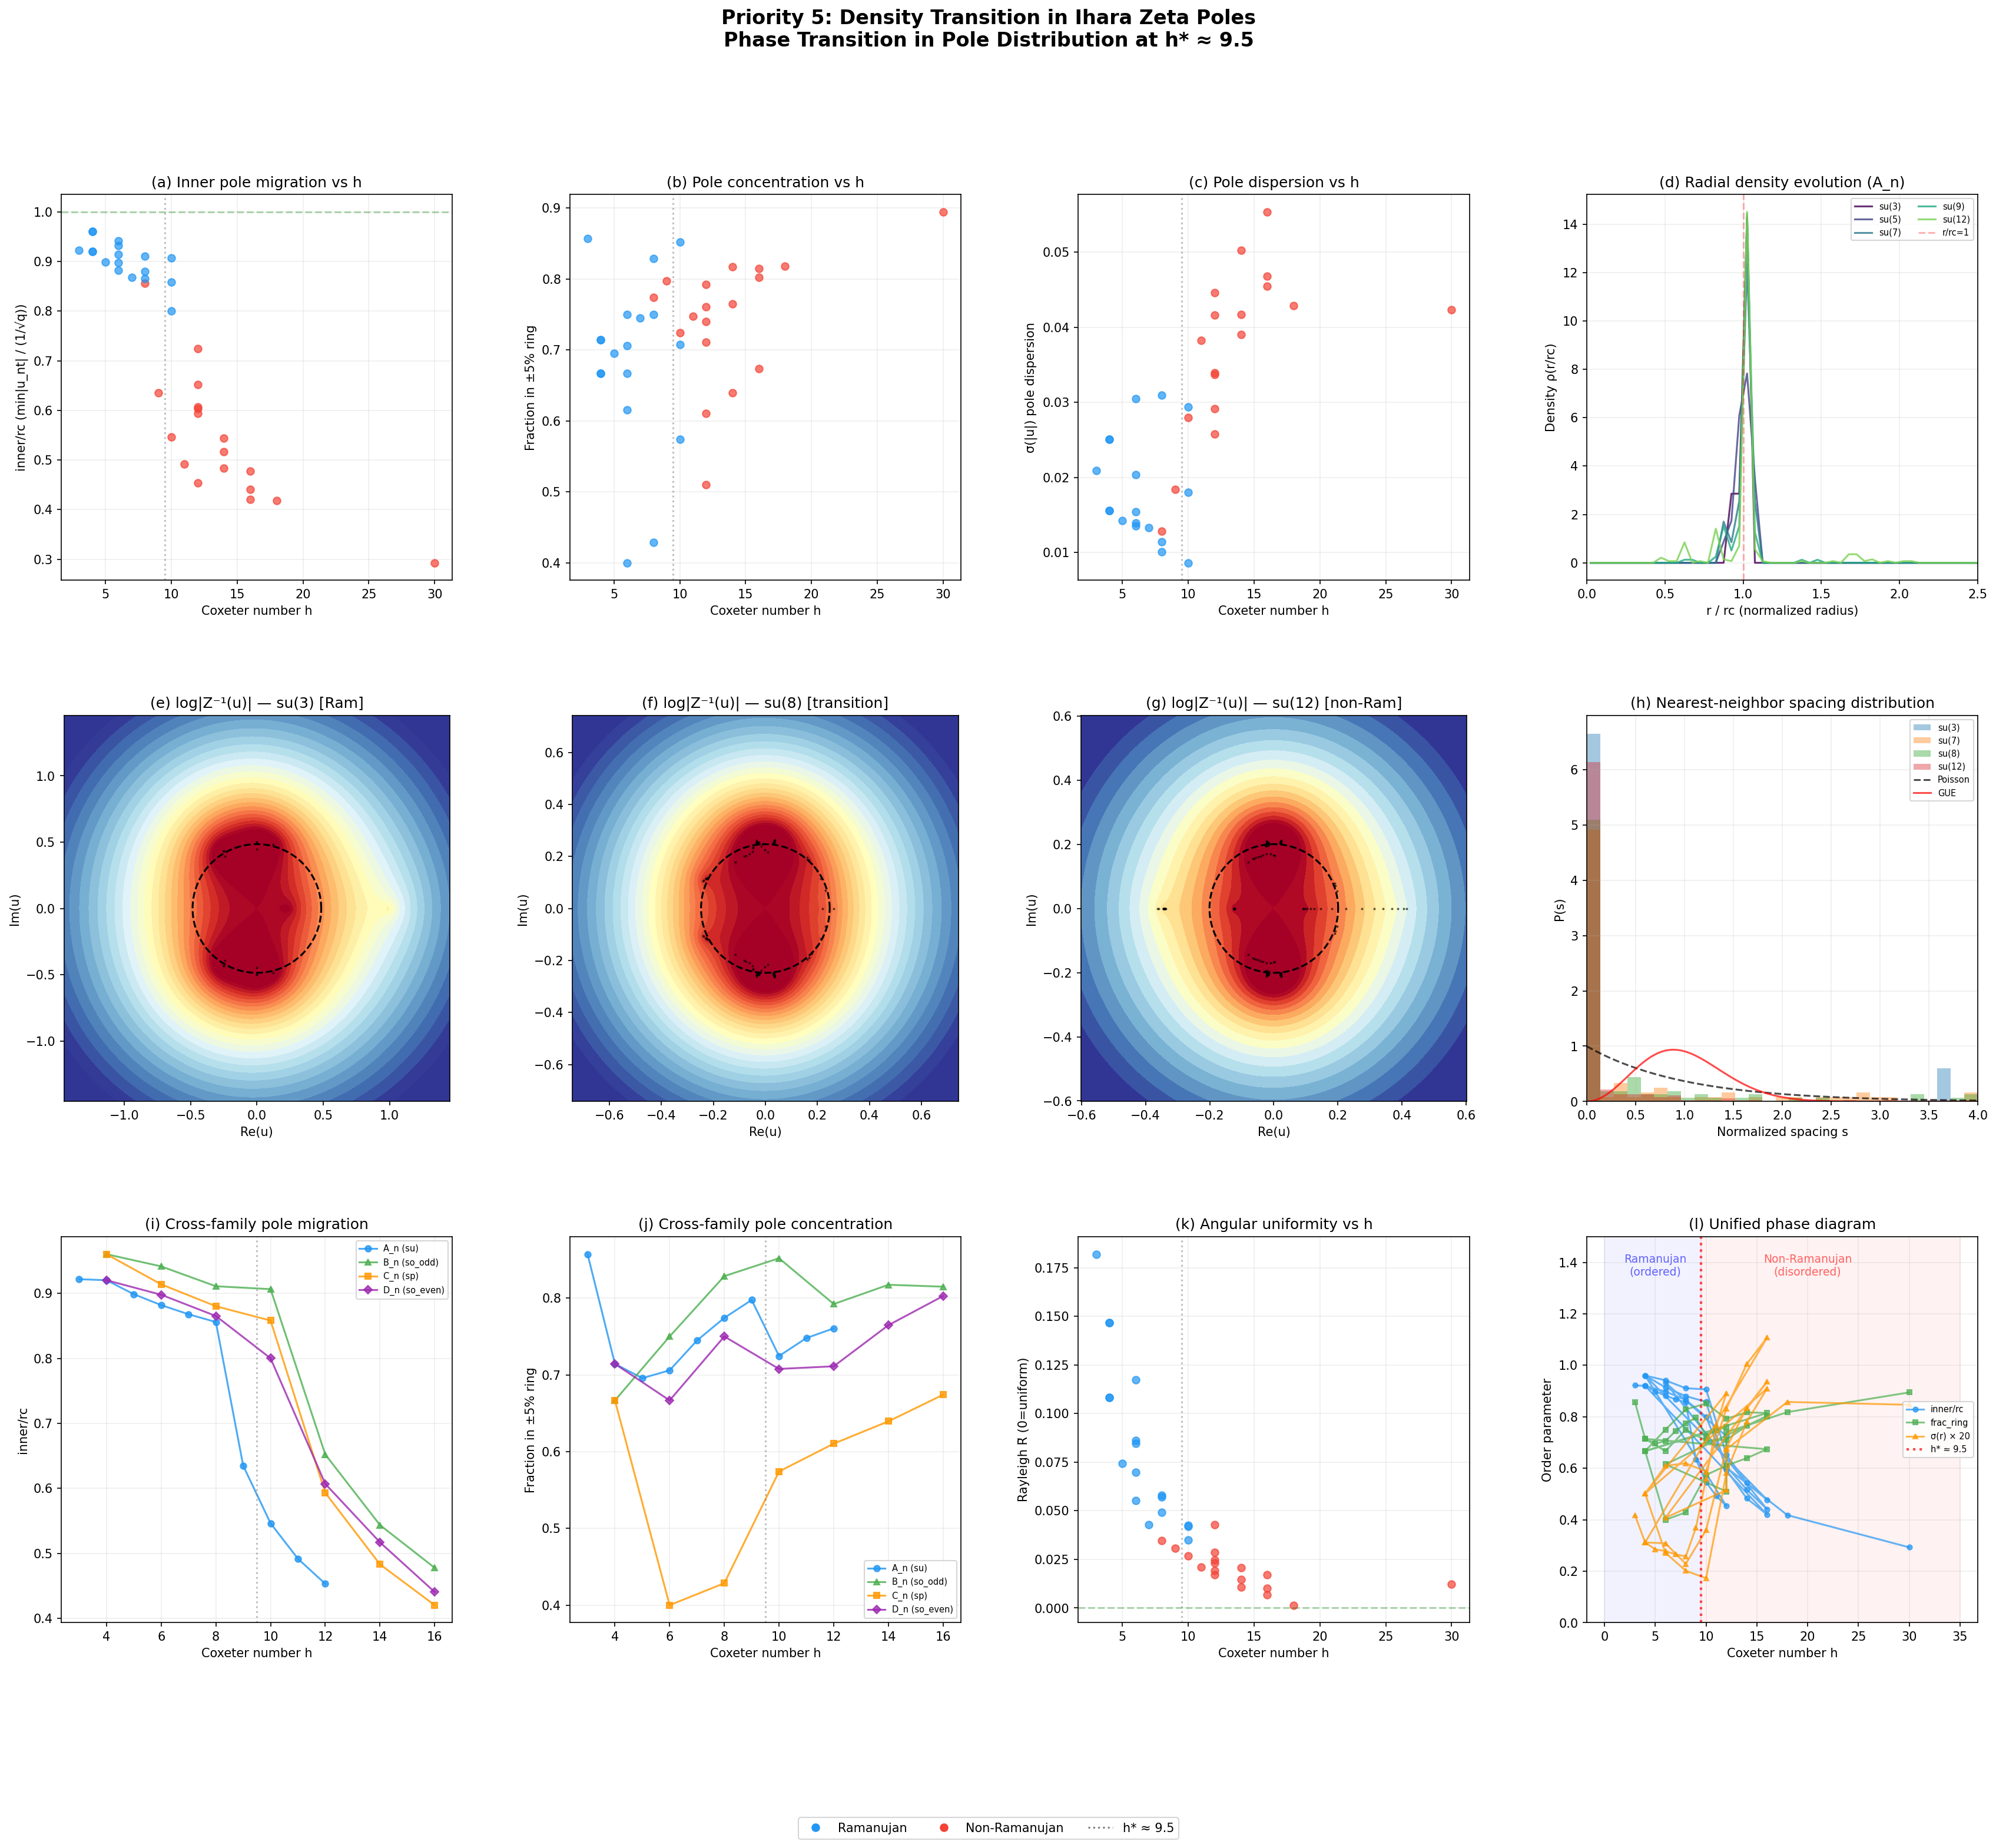

Reproduce this figure in Python.
"""
Priority 5: Density Transition in Ihara Zeta Poles
====================================================

Tracks how the Ihara zeta pole distribution changes as the algebra
"crystallizes" through the Ramanujan transition at h* ≈ 9.5.

ANALYSES:
  1. Parametric pole flow across the A_n family (individual pole tracking)
  2. Radial density of states ρ(r) evolution
  3. Angular distribution uniformity (Rayleigh test)
  4. Nearest-neighbor spacing statistics (Poisson vs GUE level repulsion)
  5. Critical scaling of order parameters near h*
  6. Z(u) landscape on complex plane
  7. Cross-family comparison (A, B, C, D families)
  8. Unified phase diagram: all order parameters vs h

Builds on P3 (ihara_zeta_adjoint.py) infrastructure.
"""

import numpy as np
import matplotlib
matplotlib.use('Agg')
import matplotlib.pyplot as plt
from matplotlib.gridspec import GridSpec
from scipy.stats import ks_1samp, pearsonr
from scipy.optimize import curve_fit
import os
import sys

sys.path.insert(0, os.path.dirname(__file__))
from ramanujan_extended import (
    roots_A, roots_B, roots_C, roots_D,
    roots_G2, roots_F4, roots_E6, roots_E7, roots_E8,
    adjacency_from_roots, spectral_analysis,
)
from ihara_zeta_adjoint import ihara_poles_bass, classify_poles

COXETER_NUMBERS = {
    'su(2)': 2, 'su(3)': 3, 'su(4)': 4, 'su(5)': 5, 'su(6)': 6,
    'su(7)': 7, 'su(8)': 8, 'su(9)': 9, 'su(10)': 10, 'su(11)': 11, 'su(12)': 12,
    'so(5)': 4, 'so(7)': 6, 'so(9)': 8, 'so(11)': 10, 'so(13)': 12,
    'so(15)': 14, 'so(17)': 16,
    'sp(4)': 4, 'sp(6)': 6, 'sp(8)': 8, 'sp(10)': 10, 'sp(12)': 12,
    'sp(14)': 14, 'sp(16)': 16,
    'so(6)': 4, 'so(8)': 6, 'so(10)': 8, 'so(12)': 10, 'so(14)': 12,
    'so(16)': 14, 'so(18)': 16,
    'G2': 6, 'F4': 12, 'E6': 12, 'E7': 18, 'E8': 30,
}


# ============================================================
# Build catalog
# ============================================================

def build_catalog():
    """Build catalog of all algebras."""
    catalog = []
    for n in range(1, 12):
        r, roots, simple = roots_A(n)
        catalog.append((f"su({n+1})", r, roots, simple))
    for n in range(2, 9):
        r, roots, simple = roots_B(n)
        catalog.append((f"so({2*n+1})", r, roots, simple))
    for n in range(2, 9):
        r, roots, simple = roots_C(n)
        catalog.append((f"sp({2*n})", r, roots, simple))
    for n in range(3, 10):
        r, roots, simple = roots_D(n)
        catalog.append((f"so({2*n})", r, roots, simple))
    for exc_name, fn in [('G2', roots_G2), ('F4', roots_F4),
                          ('E6', roots_E6), ('E7', roots_E7), ('E8', roots_E8)]:
        r, roots, simple = fn()
        catalog.append((exc_name, r, roots, simple))
    return catalog


def compute_pole_data(name, rank, all_roots, simple):
    """Compute pole data for one algebra."""
    adj = adjacency_from_roots(rank, all_roots, simple)
    dim = adj.shape[0]
    poles = ihara_poles_bass(adj)
    info = classify_poles(poles, adj)
    spec = spectral_analysis(adj)
    h = COXETER_NUMBERS.get(name, -1)

    nt = info['nontrivial']
    radii = np.abs(nt) if len(nt) > 0 else np.array([])
    angles = np.angle(nt) if len(nt) > 0 else np.array([])

    rc = info['ram_radius']
    eps = 0.05
    in_ring = np.sum((radii >= rc * (1 - eps)) & (radii <= rc * (1 + eps))) if len(radii) > 0 else 0
    frac_ring = in_ring / len(radii) if len(radii) > 0 else 1.0
    inner_ratio = np.min(radii) / rc if len(radii) > 0 and rc > 0 else 1.0
    sigma_r = np.std(radii) if len(radii) > 0 else 0.0

    return {
        'name': name, 'dim': dim, 'h': h,
        'poles': poles, 'nontrivial': nt, 'radii': radii, 'angles': angles,
        'rc': rc, 'frac_ring': frac_ring, 'inner_ratio': inner_ratio,
        'sigma_r': sigma_r, 'is_ramanujan': spec['is_ramanujan'],
        'ratio': spec['ratio'], 'adjacency': adj,
        'n_edges': int(np.sum(adj) / 2),
    }


# ============================================================
# Analysis 1: Parametric pole flow (A_n family)
# ============================================================

def pole_flow_analysis(results):
    """Track how pole radii evolve across the A_n family."""
    print("=" * 90)
    print("  ANALYSIS 1: Parametric Pole Flow — A_n Family")
    print("=" * 90)
    print()

    a_results = [r for r in results if r['name'].startswith('su(')]
    a_results.sort(key=lambda x: x['dim'])

    print(f"  {'Algebra':>10s}  {'dim':>4s}  {'h':>3s}  {'1/√q':>7s}  "
          f"{'r_min':>7s}  {'r_max':>7s}  {'r_med':>7s}  "
          f"{'inner/rc':>9s}  {'frac_ring':>10s}  {'σ_r':>7s}  {'Ram':>4s}")
    print("  " + "-" * 95)

    for r in a_results:
        if len(r['radii']) == 0:
            print(f"  {r['name']:>10s}  {r['dim']:4d}  {r['h']:3d}  "
                  f"{r['rc']:7.4f}  (no nontrivial poles)")
            continue
        print(f"  {r['name']:>10s}  {r['dim']:4d}  {r['h']:3d}  {r['rc']:7.4f}  "
              f"{np.min(r['radii']):7.4f}  {np.max(r['radii']):7.4f}  "
              f"{np.median(r['radii']):7.4f}  "
              f"{r['inner_ratio']:9.4f}  {r['frac_ring']:10.3f}  "
              f"{r['sigma_r']:7.4f}  {'YES' if r['is_ramanujan'] else 'NO':>4s}")

    # Compute pole flow velocity (change in inner/rc per unit h)
    print()
    print("  Pole migration velocity (Δ(inner/rc) / Δh):")
    for i in range(1, len(a_results)):
        if a_results[i]['h'] > 0 and a_results[i-1]['h'] > 0:
            dh = a_results[i]['h'] - a_results[i-1]['h']
            if dh > 0:
                d_inner = a_results[i]['inner_ratio'] - a_results[i-1]['inner_ratio']
                print(f"    {a_results[i-1]['name']:>8s} → {a_results[i]['name']:>8s}: "
                      f"Δ(inner/rc)/Δh = {d_inner/dh:+.4f}")

    return a_results


# ============================================================
# Analysis 2: Radial density of states
# ============================================================

def radial_density_analysis(results):
    """Compute radial density profiles ρ(r) and track evolution."""
    print()
    print("=" * 90)
    print("  ANALYSIS 2: Radial Density of States ρ(r)")
    print("=" * 90)
    print()

    a_results = [r for r in results if r['name'].startswith('su(')]
    a_results.sort(key=lambda x: x['dim'])

    density_data = {}
    for r in a_results:
        if len(r['radii']) < 5:
            continue
        radii = r['radii']
        rc = r['rc']

        # Normalized radii: r/rc
        norm_radii = radii / rc

        # Kernel density estimation (simple histogram-based)
        bins = np.linspace(0, 3.0, 61)
        counts, edges = np.histogram(norm_radii, bins=bins, density=True)
        centers = 0.5 * (edges[1:] + edges[:-1])

        # Find peak position and width
        peak_idx = np.argmax(counts)
        peak_pos = centers[peak_idx]
        peak_height = counts[peak_idx]

        # FWHM estimate
        half_max = peak_height / 2
        above = counts >= half_max
        if np.any(above):
            left = centers[above][0]
            right = centers[above][-1]
            fwhm = right - left
        else:
            fwhm = 0.0

        # Bimodality: count distinct peaks
        from scipy.signal import find_peaks
        peaks, props = find_peaks(counts, height=peak_height * 0.2,
                                   distance=5)
        n_peaks = len(peaks)

        density_data[r['name']] = {
            'centers': centers, 'density': counts,
            'peak_pos': peak_pos, 'fwhm': fwhm, 'n_peaks': n_peaks,
        }

        print(f"  {r['name']:>10s}: peak at r/rc={peak_pos:.3f}  "
              f"FWHM={fwhm:.3f}  #peaks={n_peaks}  "
              f"Ram={'YES' if r['is_ramanujan'] else 'NO'}")

    return density_data


# ============================================================
# Analysis 3: Angular distribution uniformity
# ============================================================

def angular_analysis(results):
    """Test angular uniformity of poles via Rayleigh test."""
    print()
    print("=" * 90)
    print("  ANALYSIS 3: Angular Distribution of Poles")
    print("=" * 90)
    print()
    print("  Rayleigh test: R̄ = |Σ exp(iθ)| / N  (0 = uniform, 1 = clustered)")
    print()
    print(f"  {'Algebra':>10s}  {'#nt':>5s}  {'R̄':>7s}  {'p-value':>9s}  "
          f"{'Uniform?':>9s}  {'Ram':>4s}")
    print("  " + "-" * 60)

    angular_data = {}
    for r in results:
        if len(r['angles']) < 5:
            continue
        angles = r['angles']
        n = len(angles)

        # Rayleigh statistic
        R_bar = np.abs(np.sum(np.exp(1j * angles))) / n
        # Rayleigh test p-value (approximate)
        z = n * R_bar**2
        p_val = np.exp(-z) * (1 + (2*z - z**2) / (4*n) - (24*z - 132*z**2 + 76*z**3 - 9*z**4) / (288*n**2))
        p_val = max(p_val, 1e-15)

        uniform = "YES" if p_val > 0.05 else "NO"

        # Angular entropy (vs uniform)
        n_bins = min(36, n // 3)
        if n_bins >= 4:
            hist, _ = np.histogram(angles, bins=n_bins, range=(-np.pi, np.pi))
            hist_norm = hist / hist.sum()
            entropy = -np.sum(hist_norm[hist_norm > 0] * np.log(hist_norm[hist_norm > 0]))
            max_entropy = np.log(n_bins)
            rel_entropy = entropy / max_entropy if max_entropy > 0 else 1.0
        else:
            rel_entropy = 1.0

        angular_data[r['name']] = {
            'R_bar': R_bar, 'p_val': p_val, 'uniform': uniform,
            'rel_entropy': rel_entropy,
        }

        print(f"  {r['name']:>10s}  {n:5d}  {R_bar:7.4f}  {p_val:9.2e}  "
              f"{uniform:>9s}  {'YES' if r['is_ramanujan'] else 'NO':>4s}")

    return angular_data


# ============================================================
# Analysis 4: Nearest-neighbor spacing statistics
# ============================================================

def spacing_analysis(results):
    """Compute nearest-neighbor spacing distributions for pole radii."""
    print()
    print("=" * 90)
    print("  ANALYSIS 4: Nearest-Neighbor Spacing Statistics")
    print("=" * 90)
    print()
    print("  s = normalized spacing of sorted pole radii")
    print("  Poisson: P(s) = exp(-s)  →  ⟨r⟩ = 1")
    print("  GUE:     P(s) ~ s²exp(-4s²/π)  →  level repulsion")
    print()
    print(f"  {'Algebra':>10s}  {'#nt':>5s}  {'⟨s⟩':>7s}  {'var(s)':>8s}  "
          f"{'⟨s²⟩/⟨s⟩²':>10s}  {'Type':>10s}  {'Ram':>4s}")
    print("  " + "-" * 70)

    spacing_data = {}
    for r in results:
        if len(r['radii']) < 10:
            continue
        radii = np.sort(r['radii'])

        # Normalized spacings
        spacings = np.diff(radii)
        mean_s = np.mean(spacings)
        if mean_s > 1e-12:
            s_norm = spacings / mean_s
        else:
            continue

        mean_sn = np.mean(s_norm)
        var_sn = np.var(s_norm)
        ratio_sq = np.mean(s_norm**2) / mean_sn**2 if mean_sn > 0 else 0

        # Discriminant: Poisson → var/⟨s⟩² = 1, s²/s² = 2
        #               GUE → var/⟨s⟩² ≈ 0.29, s²/s² ≈ 1.29
        if ratio_sq < 1.5:
            spacing_type = "GUE-like"
        elif ratio_sq < 1.8:
            spacing_type = "intermediate"
        else:
            spacing_type = "Poisson"

        spacing_data[r['name']] = {
            'spacings': s_norm, 'mean': mean_sn, 'var': var_sn,
            'ratio_sq': ratio_sq, 'type': spacing_type,
        }

        print(f"  {r['name']:>10s}  {len(r['radii']):5d}  {mean_sn:7.4f}  "
              f"{var_sn:8.4f}  {ratio_sq:10.4f}  {spacing_type:>10s}  "
              f"{'YES' if r['is_ramanujan'] else 'NO':>4s}")

    return spacing_data


# ============================================================
# Analysis 5: Critical scaling near h*
# ============================================================

def critical_scaling(results):
    """Fit power-law scaling of order parameters near h* ≈ 9.5."""
    print()
    print("=" * 90)
    print("  ANALYSIS 5: Critical Scaling Near h* ≈ 9.5")
    print("=" * 90)
    print()

    h_star = 9.5

    # Collect order parameters
    hs = []
    inner_ratios = []
    frac_rings = []
    sigmas = []
    ratios = []

    for r in results:
        if r['h'] <= 0 or len(r['radii']) < 5:
            continue
        hs.append(r['h'])
        inner_ratios.append(r['inner_ratio'])
        frac_rings.append(r['frac_ring'])
        sigmas.append(r['sigma_r'])
        ratios.append(r['ratio'])

    hs = np.array(hs)
    inner_ratios = np.array(inner_ratios)
    frac_rings = np.array(frac_rings)
    sigmas = np.array(sigmas)
    ratios = np.array(ratios)

    # 1. Inner ratio vs h: power-law fit for h > h*
    mask_above = hs > h_star
    mask_below = hs <= h_star

    print(f"  Order parameter means: h < h* vs h > h*")
    print(f"  {'Quantity':>20s}  {'h < h*':>12s}  {'h > h*':>12s}  {'Ratio':>8s}")
    print("  " + "-" * 60)

    for qty_name, qty in [('inner/rc', inner_ratios), ('frac_in_ring', frac_rings),
                           ('σ(r)', sigmas), ('ratio λ/2√q', ratios)]:
        if np.any(mask_below) and np.any(mask_above):
            m_below = np.mean(qty[mask_below])
            m_above = np.mean(qty[mask_above])
            ratio_val = m_above / m_below if m_below > 1e-10 else float('inf')
            print(f"  {qty_name:>20s}  {m_below:12.4f}  {m_above:12.4f}  {ratio_val:8.3f}")

    # 2. Power-law fit: ratio ∝ h^α
    print()
    print("  Power-law fits: quantity = a · h^b")
    print("  " + "-" * 60)

    def power_law(x, a, b):
        return a * np.power(x, b)

    for qty_name, qty in [('ratio λ/2√q', ratios), ('σ(r)', sigmas)]:
        valid = (hs > 1) & np.isfinite(qty) & (qty > 0)
        if np.sum(valid) >= 3:
            try:
                popt, pcov = curve_fit(power_law, hs[valid], qty[valid],
                                        p0=[0.3, 0.5], maxfev=5000)
                a, b = popt
                residuals = qty[valid] - power_law(hs[valid], a, b)
                ss_res = np.sum(residuals**2)
                ss_tot = np.sum((qty[valid] - np.mean(qty[valid]))**2)
                r_sq = 1 - ss_res / ss_tot if ss_tot > 0 else 0
                print(f"  {qty_name:>20s}: {a:.4f} · h^{b:.4f}  (R²={r_sq:.4f})")
            except Exception:
                print(f"  {qty_name:>20s}: fit failed")

    # 3. Critical exponent: |inner/rc - 1| ∝ |h - h*|^ν
    print()
    print("  Critical exponent: |inner/rc - c| ~ |h - h*|^ν")

    # Use only data near the transition
    near_mask = np.abs(hs - h_star) < 6
    if np.sum(near_mask) >= 4:
        eps_h = np.abs(hs[near_mask] - h_star) + 0.1  # regularize
        eps_order = np.abs(inner_ratios[near_mask] - np.mean(inner_ratios))
        valid_c = eps_order > 1e-6
        if np.sum(valid_c) >= 3:
            try:
                popt, _ = curve_fit(power_law,
                                     eps_h[valid_c], eps_order[valid_c],
                                     p0=[0.1, 0.5], maxfev=5000)
                print(f"    ν ≈ {popt[1]:.3f}  (amplitude = {popt[0]:.4f})")
            except Exception:
                print(f"    fit failed")

    return {'hs': hs, 'inner_ratios': inner_ratios, 'frac_rings': frac_rings,
            'sigmas': sigmas, 'ratios': ratios, 'h_star': h_star}


# ============================================================
# Analysis 6: Z(u) landscape on complex plane
# ============================================================

def zeta_landscape(results):
    """Compute log|Z(u)^{-1}| on a grid in the complex plane for selected algebras."""
    print()
    print("=" * 90)
    print("  ANALYSIS 6: Z(u) Landscape on Complex Plane")
    print("=" * 90)
    print()

    landscape_data = {}
    selected = ['su(3)', 'su(5)', 'su(8)', 'su(12)']

    for name in selected:
        r = next((x for x in results if x['name'] == name), None)
        if r is None:
            continue
        adj = r['adjacency']
        n = adj.shape[0]
        D = np.diag(adj.sum(axis=1))
        Q = D - np.eye(n)

        # Grid in complex plane
        rc = r['rc']
        grid_range = min(1.5, 3 * rc)
        n_grid = 100
        re = np.linspace(-grid_range, grid_range, n_grid)
        im = np.linspace(-grid_range, grid_range, n_grid)
        RE, IM = np.meshgrid(re, im)
        U = RE + 1j * IM

        # Compute log|Z^{-1}(u)| = log|det(I - uA + u²Q)|
        log_Z_inv = np.zeros_like(RE)
        for i in range(n_grid):
            for j in range(n_grid):
                u = U[i, j]
                M = np.eye(n) - u * adj + u**2 * Q
                sign, logdet = np.linalg.slogdet(M)
                log_Z_inv[i, j] = logdet

        landscape_data[name] = {
            'RE': RE, 'IM': IM, 'log_Z_inv': log_Z_inv,
            'rc': rc, 'poles': r['nontrivial'],
        }
        print(f"  {name}: computed Z(u) landscape on {n_grid}×{n_grid} grid, "
              f"range=[{-grid_range:.2f}, {grid_range:.2f}]")

    return landscape_data


# ============================================================
# Analysis 7: Cross-family comparison
# ============================================================

def cross_family_analysis(results):
    """Compare pole density transition across A, B, C, D families."""
    print()
    print("=" * 90)
    print("  ANALYSIS 7: Cross-Family Comparison")
    print("=" * 90)
    print()

    families = {
        'A_n (su)': [r for r in results if r['name'].startswith('su(')],
        'B_n (so_odd)': [r for r in results if r['name'].startswith('so(')
                          and int(r['name'][3:-1]) % 2 == 1
                          and int(r['name'][3:-1]) <= 17],
        'C_n (sp)': [r for r in results if r['name'].startswith('sp(')],
        'D_n (so_even)': [r for r in results if r['name'].startswith('so(')
                           and int(r['name'][3:-1]) % 2 == 0
                           and int(r['name'][3:-1]) >= 6],
    }

    cross_data = {}
    for family_name, fam_results in families.items():
        fam_results.sort(key=lambda x: x['dim'])
        print(f"  {family_name}:")
        print(f"    {'Algebra':>10s}  {'dim':>4s}  {'h':>3s}  {'inner/rc':>9s}  "
              f"{'frac_ring':>10s}  {'σ_r':>7s}  {'Ram':>4s}")

        fam_data = []
        for r in fam_results:
            if len(r['radii']) < 5:
                continue
            print(f"    {r['name']:>10s}  {r['dim']:4d}  {r['h']:3d}  "
                  f"{r['inner_ratio']:9.4f}  {r['frac_ring']:10.3f}  "
                  f"{r['sigma_r']:7.4f}  {'YES' if r['is_ramanujan'] else 'NO':>4s}")
            fam_data.append(r)

        cross_data[family_name] = fam_data

        # Find transition rank
        for i in range(1, len(fam_data)):
            if fam_data[i-1]['is_ramanujan'] and not fam_data[i]['is_ramanujan']:
                print(f"    → Transition between {fam_data[i-1]['name']} and {fam_data[i]['name']} "
                      f"(h: {fam_data[i-1]['h']} → {fam_data[i]['h']})")
                break
        else:
            if all(r['is_ramanujan'] for r in fam_data):
                print(f"    → All Ramanujan in range tested")
            elif not any(r['is_ramanujan'] for r in fam_data):
                print(f"    → None Ramanujan in range tested")
        print()

    return cross_data


# ============================================================
# Analysis 8: Unified phase diagram
# ============================================================

def phase_diagram(results, crit_data):
    """Construct unified phase diagram: all order parameters vs h."""
    print()
    print("=" * 90)
    print("  ANALYSIS 8: Unified Phase Diagram")
    print("=" * 90)
    print()

    h_star = crit_data['h_star']

    # Compute "generalized order parameter" combining inner/rc, frac_ring, and spectral ratio
    print(f"  {'Algebra':>10s}  {'h':>3s}  {'inner/rc':>9s}  {'frac_ring':>10s}  "
          f"{'σ_r':>7s}  {'ratio':>7s}  {'Φ':>7s}  {'Phase':>10s}")
    print("  " + "-" * 80)

    for r in results:
        if r['h'] <= 0 or len(r['radii']) < 5:
            continue

        # Composite order parameter Φ ∈ [0,1]:
        # Φ = 0 → deep Ramanujan (ordered), Φ = 1 → deep non-Ramanujan (disordered)
        phi_inner = 1.0 - min(r['inner_ratio'], 1.0)
        phi_frac = 1.0 - r['frac_ring']
        phi_sigma = min(r['sigma_r'] / 0.05, 1.0)
        phi_ratio = min(max(r['ratio'] - 1.0, 0.0) / 1.0, 1.0)

        Phi = 0.4 * phi_inner + 0.3 * phi_frac + 0.2 * phi_sigma + 0.1 * phi_ratio

        phase = "ordered" if Phi < 0.3 else ("critical" if Phi < 0.5 else "disordered")

        print(f"  {r['name']:>10s}  {r['h']:3d}  {r['inner_ratio']:9.4f}  "
              f"{r['frac_ring']:10.3f}  {r['sigma_r']:7.4f}  {r['ratio']:7.4f}  "
              f"{Phi:7.4f}  {phase:>10s}")


# ============================================================
# Visualization
# ============================================================

def create_visualization(results, density_data, angular_data, spacing_data,
                          crit_data, landscape_data, cross_data):
    """Create comprehensive 12-panel visualization."""
    fig = plt.figure(figsize=(28, 21))
    fig.suptitle("Priority 5: Density Transition in Ihara Zeta Poles\n"
                 "Phase Transition in Pole Distribution at h* ≈ 9.5",
                 fontsize=16, fontweight='bold')

    gs = GridSpec(3, 4, hspace=0.35, wspace=0.30)

    # ---- Panel (a): Pole flow — inner/rc vs h ----
    ax = fig.add_subplot(gs[0, 0])
    for r in results:
        if r['h'] <= 0 or len(r['radii']) < 5:
            continue
        color = '#2196F3' if r['is_ramanujan'] else '#F44336'
        marker = 'o'
        ax.plot(r['h'], r['inner_ratio'], marker, color=color,
                markersize=6, alpha=0.7)
    ax.axvline(x=9.5, color='gray', linestyle=':', alpha=0.5)
    ax.axhline(y=1.0, color='green', linestyle='--', alpha=0.3)
    ax.set_xlabel('Coxeter number h')
    ax.set_ylabel('inner/rc (min|u_nt| / (1/√q))')
    ax.set_title('(a) Inner pole migration vs h')
    ax.grid(True, alpha=0.2)

    # ---- Panel (b): frac_in_ring vs h ----
    ax = fig.add_subplot(gs[0, 1])
    for r in results:
        if r['h'] <= 0 or len(r['radii']) < 5:
            continue
        color = '#2196F3' if r['is_ramanujan'] else '#F44336'
        ax.plot(r['h'], r['frac_ring'], 'o', color=color,
                markersize=6, alpha=0.7)
    ax.axvline(x=9.5, color='gray', linestyle=':', alpha=0.5)
    ax.set_xlabel('Coxeter number h')
    ax.set_ylabel('Fraction in ±5% ring')
    ax.set_title('(b) Pole concentration vs h')
    ax.grid(True, alpha=0.2)

    # ---- Panel (c): σ(r) vs h ----
    ax = fig.add_subplot(gs[0, 2])
    for r in results:
        if r['h'] <= 0 or len(r['radii']) < 5:
            continue
        color = '#2196F3' if r['is_ramanujan'] else '#F44336'
        ax.plot(r['h'], r['sigma_r'], 'o', color=color,
                markersize=6, alpha=0.7)
    ax.axvline(x=9.5, color='gray', linestyle=':', alpha=0.5)
    ax.set_xlabel('Coxeter number h')
    ax.set_ylabel('σ(|u|) pole dispersion')
    ax.set_title('(c) Pole dispersion vs h')
    ax.grid(True, alpha=0.2)

    # ---- Panel (d): Radial density evolution (A_n family) ----
    ax = fig.add_subplot(gs[0, 3])
    cmap = plt.cm.viridis
    a_names_for_density = ['su(3)', 'su(5)', 'su(7)', 'su(9)', 'su(12)']
    for i, name in enumerate(a_names_for_density):
        if name in density_data:
            dd = density_data[name]
            c = cmap(i / len(a_names_for_density))
            ax.plot(dd['centers'], dd['density'], '-', color=c,
                    linewidth=1.5, label=name, alpha=0.8)
    ax.axvline(x=1.0, color='red', linestyle='--', alpha=0.3, label='r/rc=1')
    ax.set_xlabel('r / rc (normalized radius)')
    ax.set_ylabel('Density ρ(r/rc)')
    ax.set_title('(d) Radial density evolution (A_n)')
    ax.legend(fontsize=7, ncol=2)
    ax.set_xlim(0, 2.5)
    ax.grid(True, alpha=0.2)

    # ---- Panel (e): Z(u) landscape for su(3) ----
    if 'su(3)' in landscape_data:
        ax = fig.add_subplot(gs[1, 0])
        ld = landscape_data['su(3)']
        vmax = np.percentile(ld['log_Z_inv'][np.isfinite(ld['log_Z_inv'])], 95)
        vmin = np.percentile(ld['log_Z_inv'][np.isfinite(ld['log_Z_inv'])], 5)
        ax.contourf(ld['RE'], ld['IM'], ld['log_Z_inv'], levels=40,
                     cmap='RdYlBu', vmin=vmin, vmax=vmax)
        theta = np.linspace(0, 2*np.pi, 200)
        ax.plot(ld['rc']*np.cos(theta), ld['rc']*np.sin(theta),
                'k--', linewidth=1.5, label=f'1/√q')
        if len(ld['poles']) > 0:
            ax.plot(ld['poles'].real, ld['poles'].imag, 'k.', markersize=2, alpha=0.5)
        ax.set_aspect('equal')
        ax.set_title('(e) log|Z⁻¹(u)| — su(3) [Ram]')
        ax.set_xlabel('Re(u)')
        ax.set_ylabel('Im(u)')

    # ---- Panel (f): Z(u) landscape for su(8) (transition) ----
    if 'su(8)' in landscape_data:
        ax = fig.add_subplot(gs[1, 1])
        ld = landscape_data['su(8)']
        vmax = np.percentile(ld['log_Z_inv'][np.isfinite(ld['log_Z_inv'])], 95)
        vmin = np.percentile(ld['log_Z_inv'][np.isfinite(ld['log_Z_inv'])], 5)
        ax.contourf(ld['RE'], ld['IM'], ld['log_Z_inv'], levels=40,
                     cmap='RdYlBu', vmin=vmin, vmax=vmax)
        theta = np.linspace(0, 2*np.pi, 200)
        ax.plot(ld['rc']*np.cos(theta), ld['rc']*np.sin(theta),
                'k--', linewidth=1.5)
        if len(ld['poles']) > 0:
            ax.plot(ld['poles'].real, ld['poles'].imag, 'k.', markersize=2, alpha=0.5)
        ax.set_aspect('equal')
        ax.set_title('(f) log|Z⁻¹(u)| — su(8) [transition]')
        ax.set_xlabel('Re(u)')
        ax.set_ylabel('Im(u)')

    # ---- Panel (g): Z(u) landscape for su(12) ----
    if 'su(12)' in landscape_data:
        ax = fig.add_subplot(gs[1, 2])
        ld = landscape_data['su(12)']
        vmax = np.percentile(ld['log_Z_inv'][np.isfinite(ld['log_Z_inv'])], 95)
        vmin = np.percentile(ld['log_Z_inv'][np.isfinite(ld['log_Z_inv'])], 5)
        ax.contourf(ld['RE'], ld['IM'], ld['log_Z_inv'], levels=40,
                     cmap='RdYlBu', vmin=vmin, vmax=vmax)
        theta = np.linspace(0, 2*np.pi, 200)
        ax.plot(ld['rc']*np.cos(theta), ld['rc']*np.sin(theta),
                'k--', linewidth=1.5)
        if len(ld['poles']) > 0:
            ax.plot(ld['poles'].real, ld['poles'].imag, 'k.', markersize=2, alpha=0.5)
        ax.set_aspect('equal')
        ax.set_title('(g) log|Z⁻¹(u)| — su(12) [non-Ram]')
        ax.set_xlabel('Re(u)')
        ax.set_ylabel('Im(u)')

    # ---- Panel (h): Spacing statistics comparison ----
    ax = fig.add_subplot(gs[1, 3])
    for name in ['su(3)', 'su(7)', 'su(8)', 'su(12)']:
        if name in spacing_data:
            sd = spacing_data[name]
            bins = np.linspace(0, 4, 30)
            ax.hist(sd['spacings'], bins=bins, density=True, alpha=0.4, label=name)
    # Overlay Poisson
    s_th = np.linspace(0, 4, 100)
    ax.plot(s_th, np.exp(-s_th), 'k--', linewidth=1.5, label='Poisson', alpha=0.7)
    # Overlay GUE
    ax.plot(s_th, (32/np.pi**2) * s_th**2 * np.exp(-4*s_th**2/np.pi),
            'r-', linewidth=1.5, label='GUE', alpha=0.7)
    ax.set_xlabel('Normalized spacing s')
    ax.set_ylabel('P(s)')
    ax.set_title('(h) Nearest-neighbor spacing distribution')
    ax.legend(fontsize=7)
    ax.set_xlim(0, 4)
    ax.grid(True, alpha=0.2)

    # ---- Panel (i): Cross-family inner/rc comparison ----
    ax = fig.add_subplot(gs[2, 0])
    markers = {'A_n (su)': 'o', 'B_n (so_odd)': '^', 'C_n (sp)': 's', 'D_n (so_even)': 'D'}
    colors_fam = {'A_n (su)': '#2196F3', 'B_n (so_odd)': '#4CAF50',
                   'C_n (sp)': '#FF9800', 'D_n (so_even)': '#9C27B0'}
    for fam_name, fam_data in cross_data.items():
        hs_f = [r['h'] for r in fam_data if r['h'] > 0]
        ir_f = [r['inner_ratio'] for r in fam_data if r['h'] > 0]
        ax.plot(hs_f, ir_f, markers.get(fam_name, 'o') + '-',
                color=colors_fam.get(fam_name, 'gray'),
                markersize=5, label=fam_name, alpha=0.8)
    ax.axvline(x=9.5, color='gray', linestyle=':', alpha=0.5)
    ax.set_xlabel('Coxeter number h')
    ax.set_ylabel('inner/rc')
    ax.set_title('(i) Cross-family pole migration')
    ax.legend(fontsize=7)
    ax.grid(True, alpha=0.2)

    # ---- Panel (j): Cross-family frac_ring comparison ----
    ax = fig.add_subplot(gs[2, 1])
    for fam_name, fam_data in cross_data.items():
        hs_f = [r['h'] for r in fam_data if r['h'] > 0]
        fr_f = [r['frac_ring'] for r in fam_data if r['h'] > 0]
        ax.plot(hs_f, fr_f, markers.get(fam_name, 'o') + '-',
                color=colors_fam.get(fam_name, 'gray'),
                markersize=5, label=fam_name, alpha=0.8)
    ax.axvline(x=9.5, color='gray', linestyle=':', alpha=0.5)
    ax.set_xlabel('Coxeter number h')
    ax.set_ylabel('Fraction in ±5% ring')
    ax.set_title('(j) Cross-family pole concentration')
    ax.legend(fontsize=7)
    ax.grid(True, alpha=0.2)

    # ---- Panel (k): Angular uniformity R̄ vs h ----
    ax = fig.add_subplot(gs[2, 2])
    for r in results:
        if r['name'] in angular_data and r['h'] > 0:
            ad = angular_data[r['name']]
            color = '#2196F3' if r['is_ramanujan'] else '#F44336'
            ax.plot(r['h'], ad['R_bar'], 'o', color=color,
                    markersize=6, alpha=0.7)
    ax.axvline(x=9.5, color='gray', linestyle=':', alpha=0.5)
    ax.axhline(y=0.0, color='green', linestyle='--', alpha=0.3)
    ax.set_xlabel('Coxeter number h')
    ax.set_ylabel('Rayleigh R̄ (0=uniform)')
    ax.set_title('(k) Angular uniformity vs h')
    ax.grid(True, alpha=0.2)

    # ---- Panel (l): Unified phase diagram ----
    ax = fig.add_subplot(gs[2, 3])
    hs_all = crit_data['hs']
    ir_all = crit_data['inner_ratios']
    fr_all = crit_data['frac_rings']
    sg_all = crit_data['sigmas']

    ax.plot(hs_all, ir_all, 'o-', color='#2196F3', markersize=4,
            label='inner/rc', alpha=0.7)
    ax.plot(hs_all, fr_all, 's-', color='#4CAF50', markersize=4,
            label='frac_ring', alpha=0.7)
    ax.plot(hs_all, sg_all * 20, '^-', color='#FF9800', markersize=4,
            label='σ(r) × 20', alpha=0.7)
    ax.axvline(x=9.5, color='red', linestyle=':', linewidth=2,
               alpha=0.7, label='h* ≈ 9.5')
    ax.fill_betweenx([0, 1.5], 0, 9.5, alpha=0.05, color='blue')
    ax.fill_betweenx([0, 1.5], 9.5, 35, alpha=0.05, color='red')
    ax.text(5, 1.35, 'Ramanujan\n(ordered)', ha='center', fontsize=9,
            color='blue', alpha=0.6)
    ax.text(20, 1.35, 'Non-Ramanujan\n(disordered)', ha='center', fontsize=9,
            color='red', alpha=0.6)
    ax.set_xlabel('Coxeter number h')
    ax.set_ylabel('Order parameter')
    ax.set_title('(l) Unified phase diagram')
    ax.legend(fontsize=7, loc='center right')
    ax.set_ylim(0, 1.5)
    ax.grid(True, alpha=0.2)

    # Legend
    from matplotlib.lines import Line2D
    legend_elements = [
        Line2D([0], [0], marker='o', color='w', markerfacecolor='#2196F3',
               markersize=8, label='Ramanujan'),
        Line2D([0], [0], marker='o', color='w', markerfacecolor='#F44336',
               markersize=8, label='Non-Ramanujan'),
        Line2D([0], [0], color='gray', linestyle=':', label='h* ≈ 9.5'),
    ]
    fig.legend(handles=legend_elements, loc='lower center', ncol=3,
               fontsize=10, bbox_to_anchor=(0.5, -0.01))

    outpath = os.path.join(os.path.dirname(__file__), 'pole_density_transition.png')
    fig.savefig(outpath, dpi=150, bbox_inches='tight')
    print(f"\n  [Saved figure: {outpath}]")
    plt.close(fig)


# ============================================================
# MAIN
# ============================================================

def main():
    print("=" * 90)
    print("  PRIORITY 5: Density Transition in Ihara Zeta Poles")
    print("  Tracking crystallization of pole structure across h* ≈ 9.5")
    print("=" * 90)
    print()

    # Compute poles for all algebras
    catalog = build_catalog()
    results = []
    print("  Computing poles for all 37 algebras...")
    for i, (name, rank, all_roots, simple) in enumerate(catalog):
        data = compute_pole_data(name, rank, all_roots, simple)
        results.append(data)
        if (i + 1) % 10 == 0:
            print(f"    ... {i+1}/{len(catalog)} done")
    print(f"    ... {len(catalog)}/{len(catalog)} done")
    print()

    # Run all analyses
    a_results = pole_flow_analysis(results)
    density_data = radial_density_analysis(results)
    angular_data = angular_analysis(results)
    spacing_data = spacing_analysis(results)
    crit_data = critical_scaling(results)
    landscape_data = zeta_landscape(results)
    cross_data = cross_family_analysis(results)
    phase_diagram(results, crit_data)

    # Visualization
    create_visualization(results, density_data, angular_data, spacing_data,
                          crit_data, landscape_data, cross_data)

    print()
    print("  DONE. Density transition analysis complete.")


if __name__ == '__main__':
    main()
